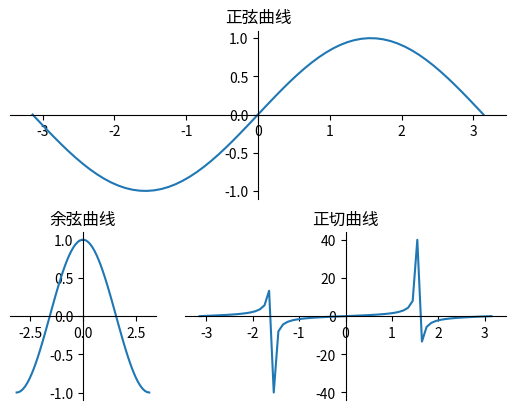

Generate this figure with matplotlib:
import matplotlib.pyplot as plt
import numpy as np 
import matplotlib.gridspec as gridspec

plt.figure()
x_data = np.linspace(-np.pi, np.pi, 64, endpoint=True)
# 将绘图区域分成三行
gs = gridspec.GridSpec(2, 3)
# 指定ax1占用第一行
ax1 = plt.subplot(gs[0, :])
# 指定ax2占用第二行第一格
ax2 = plt.subplot(gs[1, 0])
# 指定ax3占用第二行第二、三格
ax3 = plt.subplot(gs[1,1:3])

#绘制正弦曲线
ax1.plot(x_data, np.sin(x_data))
ax1.spines['right'].set_color('none')
ax1.spines['top'].set_color('none')
ax1.spines['bottom'].set_position(('data',0))
ax1.spines['left'].set_position(('data', 0))
ax1.set_title('正弦曲线')

# 绘制余弦曲线
ax2.plot(x_data, np.cos(x_data))
ax2.spines['right'].set_color('none')
ax2.spines['top'].set_color('none')
ax2.spines['bottom'].set_position(('data',0))
ax2.spines['left'].set_position(('data', 0))
ax2.set_title('余弦曲线')

# 绘制正切曲线
ax3.plot(x_data, np.tan(x_data))
ax3.spines['right'].set_color('none')
ax3.spines['top'].set_color('none')
ax3.spines['bottom'].set_position(('data',0))
ax3.spines['left'].set_position(('data', 0))
ax3.set_title('正切曲线')

plt.show()

